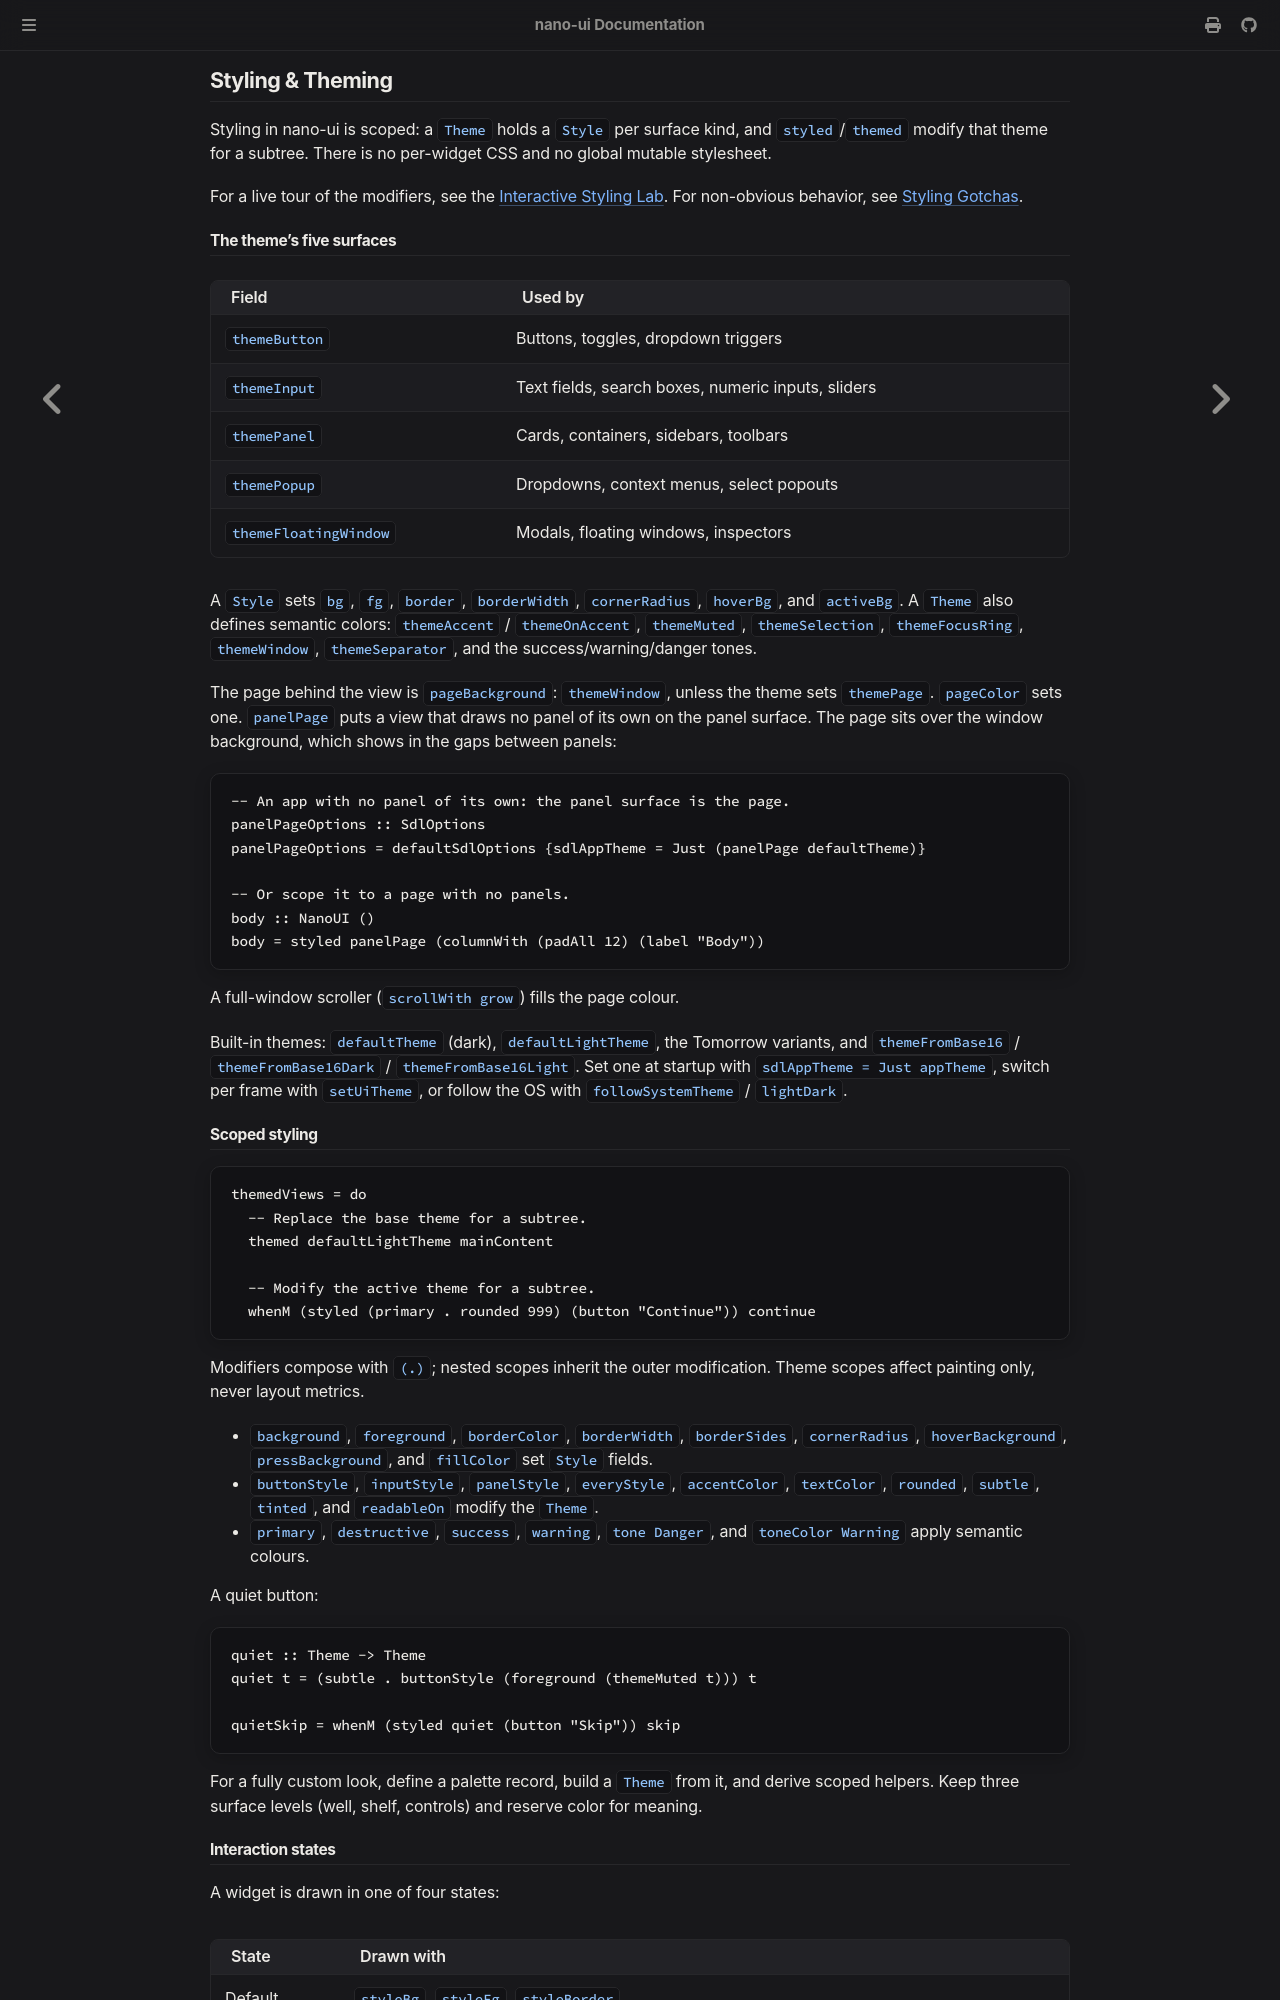

repository: goolord/nano-ui · page: styling/index.html · generator: mdbook

# Styling & Theming

Styling in `nano-ui` is scoped rather than selector-based. A `Theme` holds a `Style` record for each surface kind, and `styled` or `themed` adjusts that theme for a subtree. There is no per-widget CSS and no global mutable stylesheet.

To experiment with modifiers live, open the [Interactive Styling Lab](lab.md). For subtle surface interactions, check [Styling Gotchas](gotchas.md).

## The five theme surfaces

| Theme field | Widgets that read it |
| --- | --- |
| `themeButton` | Buttons, toggles, dropdown triggers |
| `themeInput` | Text fields, search boxes, numeric inputs, sliders |
| `themePanel` | Panels, cards, containers, sidebars, toolbars |
| `themePopup` | Dropdown menus, context menus, popups |
| `themeFloatingWindow` | Modals, floating windows, inspectors |

Each `Style` sets `styleBg`, `styleFg`, `styleBorder`, `styleBorderWidth`, `styleCornerRadius`, `styleHoverBg`, `styleActiveBg`, and `styleBorderSides`. Beyond those five surfaces, a `Theme` defines shared semantic colors: `themeAccent`, `themeOnAccent`, `themeMuted`, `themeSelection`, `themeFocusRing`, `themeWindow`, `themeSeparator`, and the success, warning, and danger tones. Construct colors with `colorRGB`, `colorRGBA`, `colorHex "#38bdf8"`, or `colorHexA "#38bdf8cc"`.

The backdrop behind your view is `pageBackground`, which defaults to `themeWindow` unless the theme sets `themePage` (via `pageColor`). Calling `styled panelPage` puts a borderless view directly on the panel surface. The window color itself still peeks through gaps between panels:

```haskell
{{#include ../../../packages/nano-ui-demo/book/Book/Styling.hs:panel_page}}
```

A full-window scroller (`scrollWith grow`) paints using this page color instead of drawing a bordered well.

`defaultTheme` (dark) and `defaultLightTheme` live in `NanoUI`; extra presets (Tomorrow variants) and Base16 generators (`themeFromBase16`, `themeFromBase16Dark`, `themeFromBase16Light`) live in `NanoUI.Themes`. Set a theme at startup with `sdlAppTheme = Just appTheme`, change it dynamically per frame with `setTheme`, or match the OS appearance automatically with `followSystemTheme` or `lightDark`.

## Scoped styling

```haskell
{{#include ../../../packages/nano-ui-demo/book/Book/Styling.hs:scoped}}
```

Style and theme modifiers compose with `(.)`, and nested `styled` blocks build on top of outer overrides. Theme changes affect painting only and never alter layout sizes.

- **Style modifiers** (`Style -> Style`): `background`, `foreground`, `borderColor`, `borderWidth`, `borderSides`, `cornerRadius`, `hoverBackground`, `pressBackground`, and `fillColor`.
- **Theme modifiers** (`Theme -> Theme`): `buttonStyle`, `inputStyle`, `panelStyle`, `everyStyle`, `accentColor`, `textColor`, `rounded`, `subtle`, `tinted`, and `readableOn`.
- **Semantic shortcuts**: `primary`, `destructive`, `success`, `warning`, `tone Danger`, `calloutTone Warning`, and `toneColor Warning`.

For example, here is a quiet, borderless button helper:

```haskell
{{#include ../../../packages/nano-ui-demo/book/Book/Styling.hs:quiet}}
```

When designing a custom visual identity, start with a palette record, construct one complete `Theme` from it, and build small scoped helpers on top. Keeping three clear surface levels (recessed wells, panel surfaces, and elevated controls) while reserving accent color for meaning keeps interfaces clean and readable.
